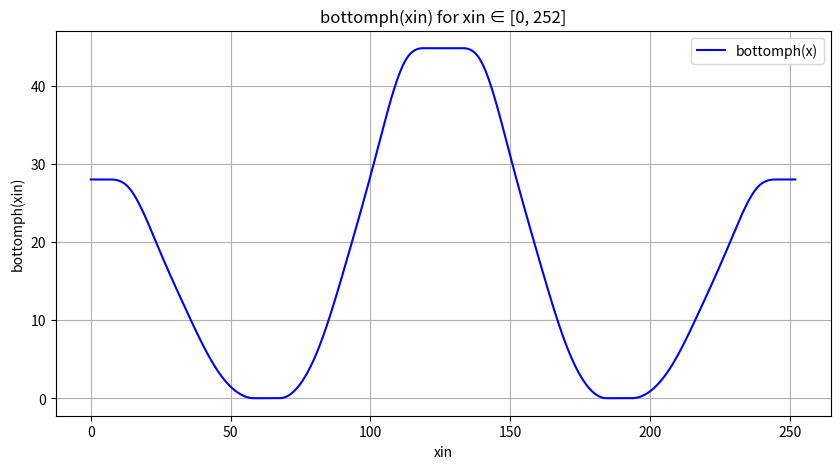

Write Python code to recreate this figure.

import numpy as np
import matplotlib.pyplot as plt

def bottomph(xin, xmin=0, xmax=252):
    xx = np.where(xin > xmax / 2, xin - xmax, xin)
    x = np.abs(xx)
    y = np.zeros_like(x)
    
    for i, xi in enumerate(x):
        if 0.0 <= xi <= 4.5:
            y[i] = 28.0
        elif 4.5 < xi <= 13.5:
            xi = xi - 4.5
            y[i] = min(28.0, 28.0 + 6.775070969851E-03*xi**2 - 2.124527775800E-03*xi**3)
        elif 13.5 < xi <= 18.5:
            xi = xi - 4.5
            y[i] = 2.507355893131e+01 + 9.754803562315e-01*xi - 1.016116352781e-01*xi**2 + 1.889794677828e-03*xi**3
        elif 18.5 < xi <= 24.5:
            xi = xi - 4.5
            y[i] = 2.579601052357e+01 + 8.206693007457e-01*xi - 9.055370274339e-02*xi**2 + 1.626510569859e-03*xi**3
        elif 24.5 < xi <= 34.5:
            xi = xi - 4.5
            y[i] = 4.046435022819e+01 - 1.379581654948e+00*xi + 1.945884504128e-02*xi**2 - 2.070318932190e-04*xi**3
        elif 34.5 < xi <= 44.5:
            xi = xi - 4.5
            y[i] = 1.792461334664E+01 + 8.743920332081E-01*xi - 5.567361123058e-02*xi**2 + 6.277731764683e-04*xi**3
        elif 44.5 < xi <= 58.5:
            xi = xi - 4.5
            y[i] = max(0.0, 5.639011190988e+01 - 2.010520359035e+00*xi + 1.644919857549e-02*xi**2 + 2.674976141766e-05*xi**3)
        elif 58.5 < xi <= 67.5:
            y[i] = 0
        elif 67.5 < xi <= 81.5:
            xi = 54.0 - (xi - 67.5)
            y[i] = 1.6 * max(0.0, 5.639011190988e+01 - 2.010520359035e+00*xi + 1.644919857549e-02*xi**2 + 2.674976141766e-05*xi**3)
        elif 81.5 < xi <= 91.5:
            xi = 40.0 - (xi - 81.5)
            y[i] = 1.6 * ( 1.792461334664E+01 + 8.743920332081E-01*xi - 5.567361123058e-02*xi**2 + 6.277731764683e-04*xi**3 )
        elif 91.5 < xi <= 101.5:
            xi = 30.0 - (xi - 91.5)
            y[i] = 1.6 * ( 4.046435022819e+01 - 1.379581654948e+00*xi + 1.945884504128e-02*xi**2 - 2.070318932190e-04*xi**3 )
        elif 101.5 < xi <= 107.5:
            xi = 20.0 - (xi - 101.5)
            y[i] = 1.6 * ( 2.579601052357e+01 + 8.206693007457e-01*xi - 9.055370274339e-02*xi**2 + 1.626510569859e-03*xi**3 )       
        elif 107.5 < xi <= 112.5:
            xi = 14.0 - (xi - 107.5)
            y[i] = 1.6 * ( 2.507355893131e+01 + 9.754803562315e-01*xi - 1.016116352781e-01*xi**2 + 1.889794677828e-03*xi**3 )      
        elif 112.5 < xi <= 121.5:
            xi = 9.0 - (xi - 112.5)
            y[i] = 1.6 * min(28.0, 28.0 + 6.775070969851E-03*xi**2 - 2.124527775800E-03*xi**3)
        elif 121.5 < xi <= 126.0:
            y[i] = 1.6 * 28.0

    return y

# Generate data and plot
xin = np.linspace(0, 252, 1000)
y = bottomph(xin)

plt.figure(figsize=(10, 5))
plt.plot(xin, y, label='bottomph(x)', color='blue')
plt.xlabel('xin')
plt.ylabel('bottomph(xin)')
plt.title('bottomph(xin) for xin ∈ [0, 252]')
plt.grid(True)
plt.legend()
plt.show()